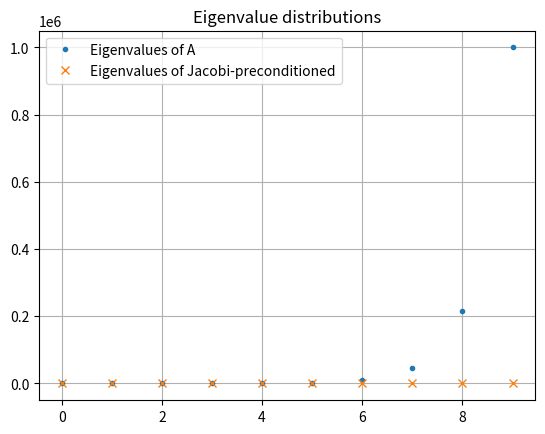
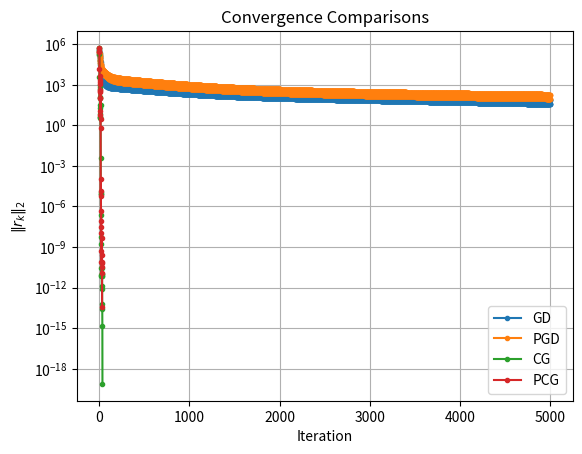

Write Python code to recreate these figures, in order.
import numpy as np
import matplotlib.pyplot as plt
import copy

global maxIters
maxIters = 5000

def spd_prescribed_spectrum(n,kappa=1e6,seed=0):
    rng=np.random.default_rng(seed)
    Q,_=np.linalg.qr(rng.standard_normal((n,n)))
    lam=np.geomspace(1.0,kappa,n)
    A=Q@np.diag(lam)@Q.T
    return A




#Solution is 3,4
#A = np.array([[2,1],[1,2]])
Aprime = spd_prescribed_spectrum(10)
A = copy.deepcopy(Aprime)
x_0 = np.array([2,2,2,2,2,2,2,2,2,2])
b = np.array([1,2,3,4,5,6,7,8,9,10])
r = b - (A @ x_0)

residual_norms = []

#Also called gradient descent
def steepestDescent(A,x_0,r,residual_norms):
    iters = 0
    while((iters < maxIters) and (np.linalg.norm(r) > 10**-15)):
        residual_norms.append(np.linalg.norm(r))
        alpha = (np.transpose(r) @ r) / (np.transpose(r) @ A @ r)
        x_0 = x_0 + (alpha * r)
        r = r - alpha * A @ r
        iters += 1
        #print(np.linalg.norm(r))

    residual_norms.append(np.linalg.norm(r))
    print("GD done:",x_0)

steepestDescent(A,x_0,r,residual_norms)

#Precondition via diagonalizing

def preconditionedSteepestDescent(A, x, b, residual_norms):
    r = b - A @ x
    D_inv = 1.0 / np.diag(A)
    iters = 0
    print(np.linalg.norm(r))
    
    while((iters < maxIters) and (np.linalg.norm(r) > 10**-15)):
        residual_norms.append(np.linalg.norm(r))

        z = D_inv * r
        alpha = (r @ z) / (z @ (A @ z))   

        x = x + alpha * z
        r = r - alpha * A @ z
        iters += 1
    print("PCG Done:",x)


def conjugateGradient(A, x0, b,residual_norms):
    x = x0.copy()
    r = b - A @ x
    p = r.copy()

    residual_norms.append(np.linalg.norm(r))
    iters = 0
    print(x)
    while(iters < maxIters and (np.linalg.norm(r) > 10**-15)):
        Ap = A @ p
        alpha = (r @ r) / (p @ Ap)

        x = x + alpha * p
        r_new = r - alpha * Ap

        residual_norms.append(np.linalg.norm(r_new))

        beta = (r_new @ r_new) / (r @ r)
        p = r_new + beta * p
        r = r_new
        iters += 1
    print("CG Done:",x)


def preconditionedConjugateGradient(A, x0, b, residual_norms):
    x = x0.copy()
    r = b - A @ x

    D_inv = 1.0 / np.diag(A)
    z = D_inv * r
    p = z.copy()

    rz_old = r @ z
    residual_norms.append(np.linalg.norm(r))

    iters = 0
    while iters < maxIters and np.linalg.norm(r) > 1e-12:
        Ap = A @ p
        alpha = rz_old / (p @ Ap)

        x = x + alpha * p
        r = r - alpha * Ap

        residual_norms.append(np.linalg.norm(r))

        z = D_inv * r
        rz_new = r @ z

        beta = rz_new / rz_old
        p = z + beta * p

        rz_old = rz_new
        iters += 1

    print("PCG Done:", x)

#No don't
def randrand(A, x0, b, residual_norms):
    m, n = A.shape
    x = x0.copy()

    iters = 0
    r = b - A @ x
    res_norm = np.linalg.norm(r)

    while iters < 500 and res_norm > 1e-12:
        residual_norms.append(res_norm)

        # random row and column
        i = np.random.randint(m)
        j = np.random.randint(n)

        a_ij = A[i, j]
        if abs(a_ij) > 1e-14:
            # rank-1 update
            x[j] += r[i] / a_ij

        # update residual explicitly
        r = b - A @ x
        res_norm = np.linalg.norm(r)

        iters += 1

    print("RandRAND iterations:", iters)
    print("RandRAND solution:", x)





#A = np.array([[2,1],[1,2]])
A = copy.deepcopy(Aprime)
x_0 = np.array([2,2,2,2,2,2,2,2,2,2])
b = np.array([1,2,3,4,5,6,7,8,9,10])
r = b - (A @ x_0)

normsTwo = []
normsThree = []
normsFour = []
normsFive = []

preconditionedSteepestDescent(A,x_0,b,normsTwo)

#A = np.array([[2,1],[1,2]])
A = copy.deepcopy(Aprime)
x_0 = np.array([2,2,2,2,2,2,2,2,2,2])
b = np.array([1,2,3,4,5,6,7,8,9,10])
r = b - (A @ x_0)

conjugateGradient(A,x_0,b,normsThree)

#A = np.array([[2,1],[1,2]])
A = copy.deepcopy(Aprime)
x_0 = np.array([2,2,2,2,2,2,2,2,2,2])
b = np.array([1,2,3,4,5,6,7,8,9,10])
r = b - (A @ x_0)

preconditionedConjugateGradient(A,x_0,b,normsFour)


A = copy.deepcopy(Aprime)
x_0 = np.array([2,2,2,2,2,2,2,2,2,2], dtype=float)
b = np.array([1,2,3,4,5,6,7,8,9,10],dtype=float)
r = b - (A @ x_0)

np.random.seed(1)

#randrand(A,x_0,b,normsFive)

A = copy.deepcopy(Aprime)
x_0 = np.array([2,2,2,2,2,2,2,2,2,2])
b = np.array([1,2,3,4,5,6,7,8,9,10])
r = b - (A @ x_0)

eigvals = np.linalg.eigvalsh(A)
cond_A = eigvals.max() / eigvals.min()
print("Raw condition number:",cond_A)


D = np.diag(np.diag(A))
#A_tilde = np.linalg.inv(np.sqrt(D)) @ A @ np.linalg.inv(np.sqrt(D))
A_tilde = np.diag(1/np.diag(A)) @ A
eigvals_tilde = np.linalg.eigvalsh(A_tilde)
cond_pre = eigvals_tilde.max() / eigvals_tilde.min()
print("Pre-conditioned condition number:",cond_pre)

print("Condition number change:",cond_A-cond_pre)

print(eigvals[-1])
print(eigvals_tilde[-1])

plt.plot(eigvals, '.', label='Eigenvalues of A')
plt.plot(eigvals_tilde, 'x', label='Eigenvalues of Jacobi-preconditioned')
plt.legend()
plt.title("Eigenvalue distributions")
plt.grid(True)
plt.show()




plt.semilogy(residual_norms, marker='.', label="GD")
plt.semilogy(normsTwo, marker='.', label="PGD")
plt.semilogy(normsThree, marker='.', label="CG")
plt.semilogy(normsFour, marker='.', label="PCG")
plt.legend()
#plt.semilogy(normsFive, marker='p', label="RandRAND")
plt.xlabel("Iteration")
plt.ylabel(r"$\|r_k\|_2$")
plt.title("Convergence Comparisons")
plt.grid(True)
plt.show()
